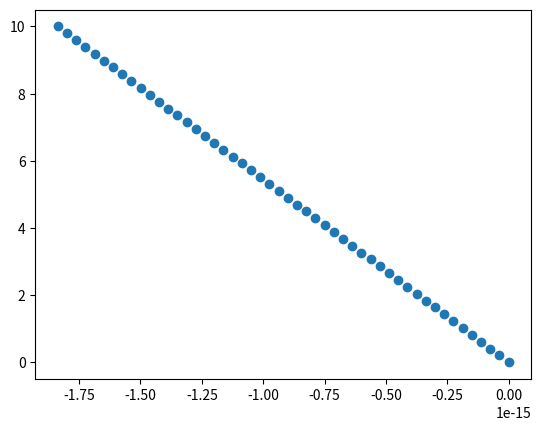

Generate this figure with matplotlib:
import numpy as np
import matplotlib.pyplot as plt

# 3.1
r = np.linspace(0, 10)
x = r * np.cos(3 * np.pi / 2)
plt.plot(x, r, "o")
plt.show()
# Этот код переводит полярные величины в Декартовы

# 3.2
# r = np.linspace(5, 5, 1000)
# a = np.linspace(0, 2 * np.pi, 1000)
# plt.polar(a, r)
# Окружность
# 3.3
# r = np.linspace(0, 5, 1000)
# a = np.linspace(2 * np.pi, 2 * np.pi, 1000)
# plt.polar(a, r)
# График отрезка прямой линии
